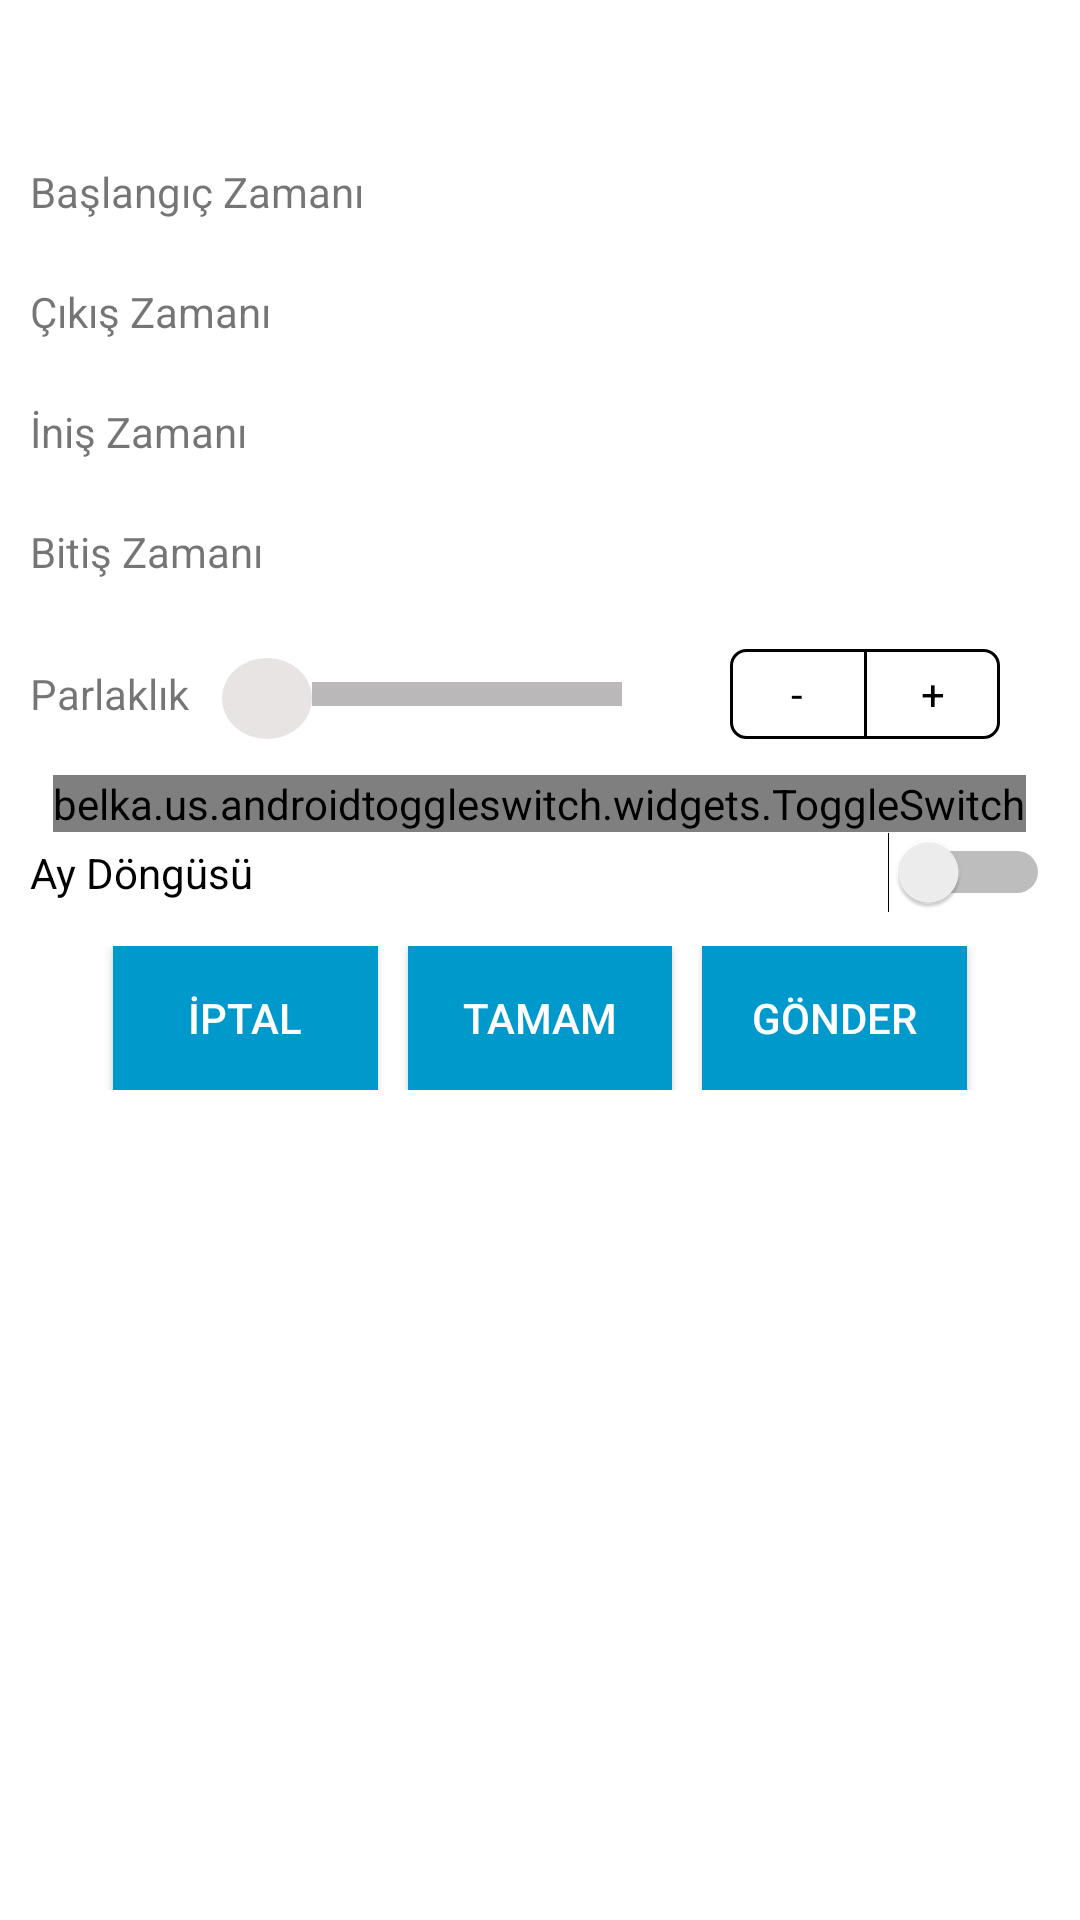

Layout XML and referenced resources for this Android screen:
<!-- AndroidManifest.xml: application theme AppTheme -->
<!-- res/layout/activity_color_set.xml -->
<?xml version="1.0" encoding="utf-8"?>
<LinearLayout xmlns:android="http://schemas.android.com/apk/res/android"
    xmlns:custom="http://schemas.android.com/apk/res-auto"
    xmlns:tools="http://schemas.android.com/tools"
    android:layout_width="match_parent"
    android:layout_height="match_parent"
    android:background="@android:color/white"
    android:orientation="vertical">

    <LinearLayout
        android:layout_width="match_parent"
        android:layout_height="wrap_content"
        android:gravity="center"
        android:orientation="horizontal"
        android:padding="5dp">

        <TextView
            android:id="@+id/color_txtTitle"
            android:layout_width="wrap_content"
            android:layout_height="wrap_content"
            android:textSize="18sp" />

    </LinearLayout>

    <LinearLayout
        android:layout_width="match_parent"
        android:layout_height="wrap_content"
        android:layout_margin="10dp"
        android:background="@color/gray_light"
        android:orientation="vertical">

        <LinearLayout
            android:id="@+id/color_start"
            android:layout_width="match_parent"
            android:layout_height="wrap_content"
            android:background="@android:color/white"
            android:orientation="horizontal"
            android:paddingBottom="10dp"
            android:paddingTop="10dp"
            android:weightSum="100">

            <TextView
                android:layout_width="match_parent"
                android:layout_height="wrap_content"
                android:layout_weight="15"
                android:text="@string/ba_lang_zaman" />

            <TextView
                android:id="@+id/color_txtStart"
                android:layout_width="match_parent"
                android:layout_height="wrap_content"
                android:layout_weight="85"
                android:textAlignment="viewEnd"
                android:textSize="14sp"
                tools:ignore="RtlCompat" />
        </LinearLayout>

        <LinearLayout
            android:id="@+id/color_up"
            android:layout_width="match_parent"
            android:layout_height="wrap_content"
            android:layout_marginTop="1dp"
            android:background="@android:color/background_light"
            android:orientation="horizontal"
            android:paddingBottom="10dp"
            android:paddingTop="10dp"
            android:weightSum="100">

            <TextView
                android:layout_width="match_parent"
                android:layout_height="wrap_content"
                android:layout_weight="15"
                android:text="@string/cikis_zaman" />

            <TextView
                android:id="@+id/color_txtUp"
                android:layout_width="match_parent"
                android:layout_height="wrap_content"
                android:layout_weight="85"
                android:textAlignment="viewEnd"
                android:textSize="14sp"
                tools:ignore="RtlCompat" />
        </LinearLayout>

        <LinearLayout
            android:id="@+id/color_down"
            android:layout_width="match_parent"
            android:layout_height="wrap_content"
            android:layout_marginTop="1dp"
            android:background="@android:color/background_light"
            android:orientation="horizontal"
            android:paddingBottom="10dp"
            android:paddingTop="10dp"
            android:weightSum="100">

            <TextView
                android:layout_width="match_parent"
                android:layout_height="wrap_content"
                android:layout_weight="15"
                android:text="@string/inis_zaman" />

            <TextView
                android:id="@+id/color_txtDown"
                android:layout_width="match_parent"
                android:layout_height="wrap_content"
                android:layout_weight="85"
                android:textAlignment="viewEnd"
                android:textSize="14sp"
                tools:ignore="RtlCompat" />
        </LinearLayout>

        <LinearLayout
            android:id="@+id/color_stop"
            android:layout_width="match_parent"
            android:layout_height="wrap_content"
            android:layout_marginTop="1dp"
            android:background="@android:color/background_light"
            android:orientation="horizontal"
            android:paddingBottom="10dp"
            android:paddingTop="10dp"
            android:weightSum="100">

            <TextView
                android:id="@+id/textView5"
                android:layout_width="match_parent"
                android:layout_height="wrap_content"
                android:layout_weight="15"
                android:text="@string/bitis_zaman" />

            <TextView
                android:id="@+id/color_txtStop"
                android:layout_width="match_parent"
                android:layout_height="wrap_content"
                android:layout_weight="85"
                android:textAlignment="viewEnd"
                android:textSize="14sp"
                tools:ignore="RtlCompat" />
        </LinearLayout>

        <LinearLayout
            android:layout_width="match_parent"
            android:layout_height="wrap_content"
            android:layout_marginTop="1dp"
            android:background="@android:color/background_light"
            android:gravity="center_vertical"
            android:orientation="horizontal"
            android:paddingBottom="10dp"
            android:paddingTop="10dp"
            android:weightSum="100">

            <TextView
                android:layout_width="63dp"
                android:layout_height="wrap_content"
                android:text="@string/parlaklik" />

            <SeekBar
                android:id="@+id/color_seek"
                android:layout_width="wrap_content"
                android:layout_height="wrap_content"
                android:layout_weight="90.22"
                android:progressDrawable="@drawable/seek_bar_progress"
                android:thumb="@drawable/seek_bar_thumb"/>

            <TextView
                android:id="@+id/color_texLevel"
                android:layout_width="wrap_content"
                android:layout_height="wrap_content"
                android:layout_marginRight="10dp"
                android:layout_weight="1"
                android:textSize="24sp" />


            <RadioGroup
                android:id="@+id/color_toggle_level"
                android:layout_width="90dp"
                android:layout_height="30dp"
                android:layout_marginLeft="5dp"
                android:layout_marginRight="5dp"
                android:layout_marginTop="2dp"
                android:layout_marginBottom="2dp"
                android:background="@drawable/toggle_out_line_light"
                android:divider="@drawable/toggle_divider_light"
                android:orientation="horizontal"
                android:showDividers="middle">

                <RadioButton
                    android:id="@+id/redPlus"
                    android:layout_width="match_parent"
                    android:layout_height="match_parent"
                    android:layout_weight="1"
                    android:background="@drawable/toggle_background_light"
                    android:button="@null"
                    android:gravity="center"
                    android:text="@string/eski"
                    android:textColor="@android:color/black" />

                <RadioButton
                    android:id="@+id/minus"
                    android:layout_width="match_parent"
                    android:layout_height="match_parent"
                    android:layout_weight="1"
                    android:background="@drawable/toggle_background_light"
                    android:button="@null"
                    android:gravity="center"
                    android:text="@string/arti"
                    android:textColor="@android:color/black" />
            </RadioGroup>


        </LinearLayout>

        <LinearLayout
            android:id="@+id/color_lyt_moon"
            android:layout_width="match_parent"
            android:layout_height="match_parent"
            android:background="@android:color/background_light"
            android:gravity="center_vertical|center_horizontal"
            android:orientation="vertical">

            <belka.us.androidtoggleswitch.widgets.ToggleSwitch
                android:id="@+id/color_toggle_blue"
                android:layout_width="wrap_content"
                android:layout_height="wrap_content"
                android:textSize="10sp"
                custom:activeBgColor="@color/gray"
                custom:activeTextColor="@android:color/white"
                custom:cornerRadius="5dp"
                custom:inactiveBgColor="@color/lightGray"
                custom:inactiveTextColor="@android:color/darker_gray"
                custom:separatorColor="@android:color/black"
                custom:textToggleLeft="@string/royalBlue"
                custom:textToggleRight="@string/mavi"
                custom:toggleWidth="150dp" />

            <LinearLayout
                android:layout_width="match_parent"
                android:layout_height="match_parent"
                android:gravity="center_vertical|center_horizontal"
                android:orientation="horizontal">

                <Switch
                    android:id="@+id/color_sw_moon"
                    android:layout_width="wrap_content"
                    android:layout_height="wrap_content"
                    android:layout_weight="1"
                    android:text="@string/ay_dongusu" />

            </LinearLayout>
        </LinearLayout>

        <LinearLayout
            android:layout_width="match_parent"
            android:layout_height="wrap_content"
            android:layout_marginTop="1dp"
            android:background="@android:color/background_light"
            android:gravity="center_vertical|center"
            android:orientation="horizontal"
            android:paddingBottom="10dp"
            android:paddingTop="10dp"
            android:weightSum="100">

            <Button
                android:id="@+id/color_btn_cancel"
                android:layout_width="wrap_content"
                android:layout_height="wrap_content"
                android:layout_marginRight="10dp"
                android:layout_weight="1"
                android:background="@android:color/holo_blue_dark"
                android:text="@string/iptal"
                android:textColor="@android:color/white" />

            <Button
                android:id="@+id/color_btn_ok"
                android:layout_width="wrap_content"
                android:layout_height="wrap_content"
                android:layout_marginRight="10dp"
                android:background="@android:color/holo_blue_dark"
                android:text="@string/tamam"
                android:textColor="@android:color/background_light" />

            <Button
                android:id="@+id/color_btn_send"
                android:layout_width="wrap_content"
                android:layout_height="wrap_content"
                android:layout_weight="1"
                android:background="@android:color/holo_blue_dark"
                android:text="@string/gonder"
                android:textColor="@android:color/background_light" />
        </LinearLayout>
    </LinearLayout>

</LinearLayout>
<!-- resources referenced by this layout -->
<resources>
  <color name="lightGray">#d2d1d2</color>
  <!-- drawable seek_bar_progress (drawable) -->
  <?xml version="1.0" encoding="utf-8"?>
  <layer-list xmlns:android="http://schemas.android.com/apk/res/android" >
  
      <item android:id="@android:id/background">
          <shape android:shape="line" >
              <stroke
                  android:width="8dp"
                  android:color="#bab8b8" />
          </shape>
      </item>
      <item android:id="@android:id/progress">
          <clip>
              <shape android:shape="line" >
                  <stroke
                      android:width="8dp"
                      android:color="@android:color/holo_red_dark" />
              </shape>
          </clip>
      </item>
  
  </layer-list>
  <!-- drawable seek_bar_thumb (drawable) -->
  <?xml version="1.0" encoding="utf-8"?>
  <layer-list xmlns:android="http://schemas.android.com/apk/res/android" >
  
      <item android:top="3dp">
          <shape android:shape="oval" >
              <gradient
                  android:centerColor="#e9e4e4"
                  android:endColor="#e9e4e4"
                  android:gradientRadius="10"
                  android:startColor="#e9e4e4"
                  android:type="radial" />
          </shape>
      </item>
      <item
          android:bottom="10dp"
          android:left="10dp"
          android:right="10dp"
          android:top="10dp">
          <shape android:shape="oval" >
              <size
                  android:height="10dp"
                  android:width="10dp" />
              <solid android:color="#e9e4e4" />
          </shape>
      </item>
  
  </layer-list>
  <!-- drawable toggle_background_light (drawable) -->
  <?xml version="1.0" encoding="utf-8"?>
  <selector xmlns:android="http://schemas.android.com/apk/res/android">
      <item android:drawable="@color/lightGray" android:state_pressed="true" />
      <item android:drawable="@android:color/transparent" />
  </selector>
  <!-- drawable toggle_divider_light (drawable-v21) -->
  <?xml version="1.0" encoding="utf-8"?>
  <shape xmlns:android="http://schemas.android.com/apk/res/android">
      <size android:width="@dimen/solidWeight" />
      <solid android:color="@android:color/black" />
  </shape>
  <!-- drawable toggle_out_line_light (drawable-v21) -->
  <shape xmlns:android="http://schemas.android.com/apk/res/android"
      android:shape="rectangle">
      <corners android:radius="@dimen/radius" />
      <solid android:color="@android:color/white" />
      <stroke
          android:width="@dimen/solidWeight"
          android:color="@android:color/black" />
  </shape>
  <string name="arti">+</string>
  <string name="ay_dongusu">Ay Döngüsü</string>
  <string name="ba_lang_zaman">Başlangıç Zamanı</string>
  <string name="bitis_zaman">Bitiş Zamanı</string>
  <string name="cikis_zaman">Çıkış Zamanı</string>
  <string name="eski">-</string>
  <string name="gonder">Gönder</string>
  <string name="inis_zaman">İniş Zamanı</string>
  <string name="iptal">İptal</string>
  <string name="mavi">Mavi</string>
  <string name="parlaklik">Parlaklık</string>
  <string name="royalBlue">Koyu Mavi</string>
  <string name="tamam">Tamam</string>
  <style name="AppTheme" parent="Theme.AppCompat.Light.DarkActionBar">
          <item name="colorPrimary">@color/colorPrimary</item>
          <item name="colorPrimaryDark">@color/colorPrimaryDark</item>
          <item name="colorAccent">@color/colorPrimary</item>
      </style>
  <dimen name="solidWeight">1dp</dimen>
  <dimen name="radius">5dp</dimen>
  <color name="colorPrimary">#3f51b5</color>
  <color name="colorPrimaryDark">#1837fb</color>
</resources>
